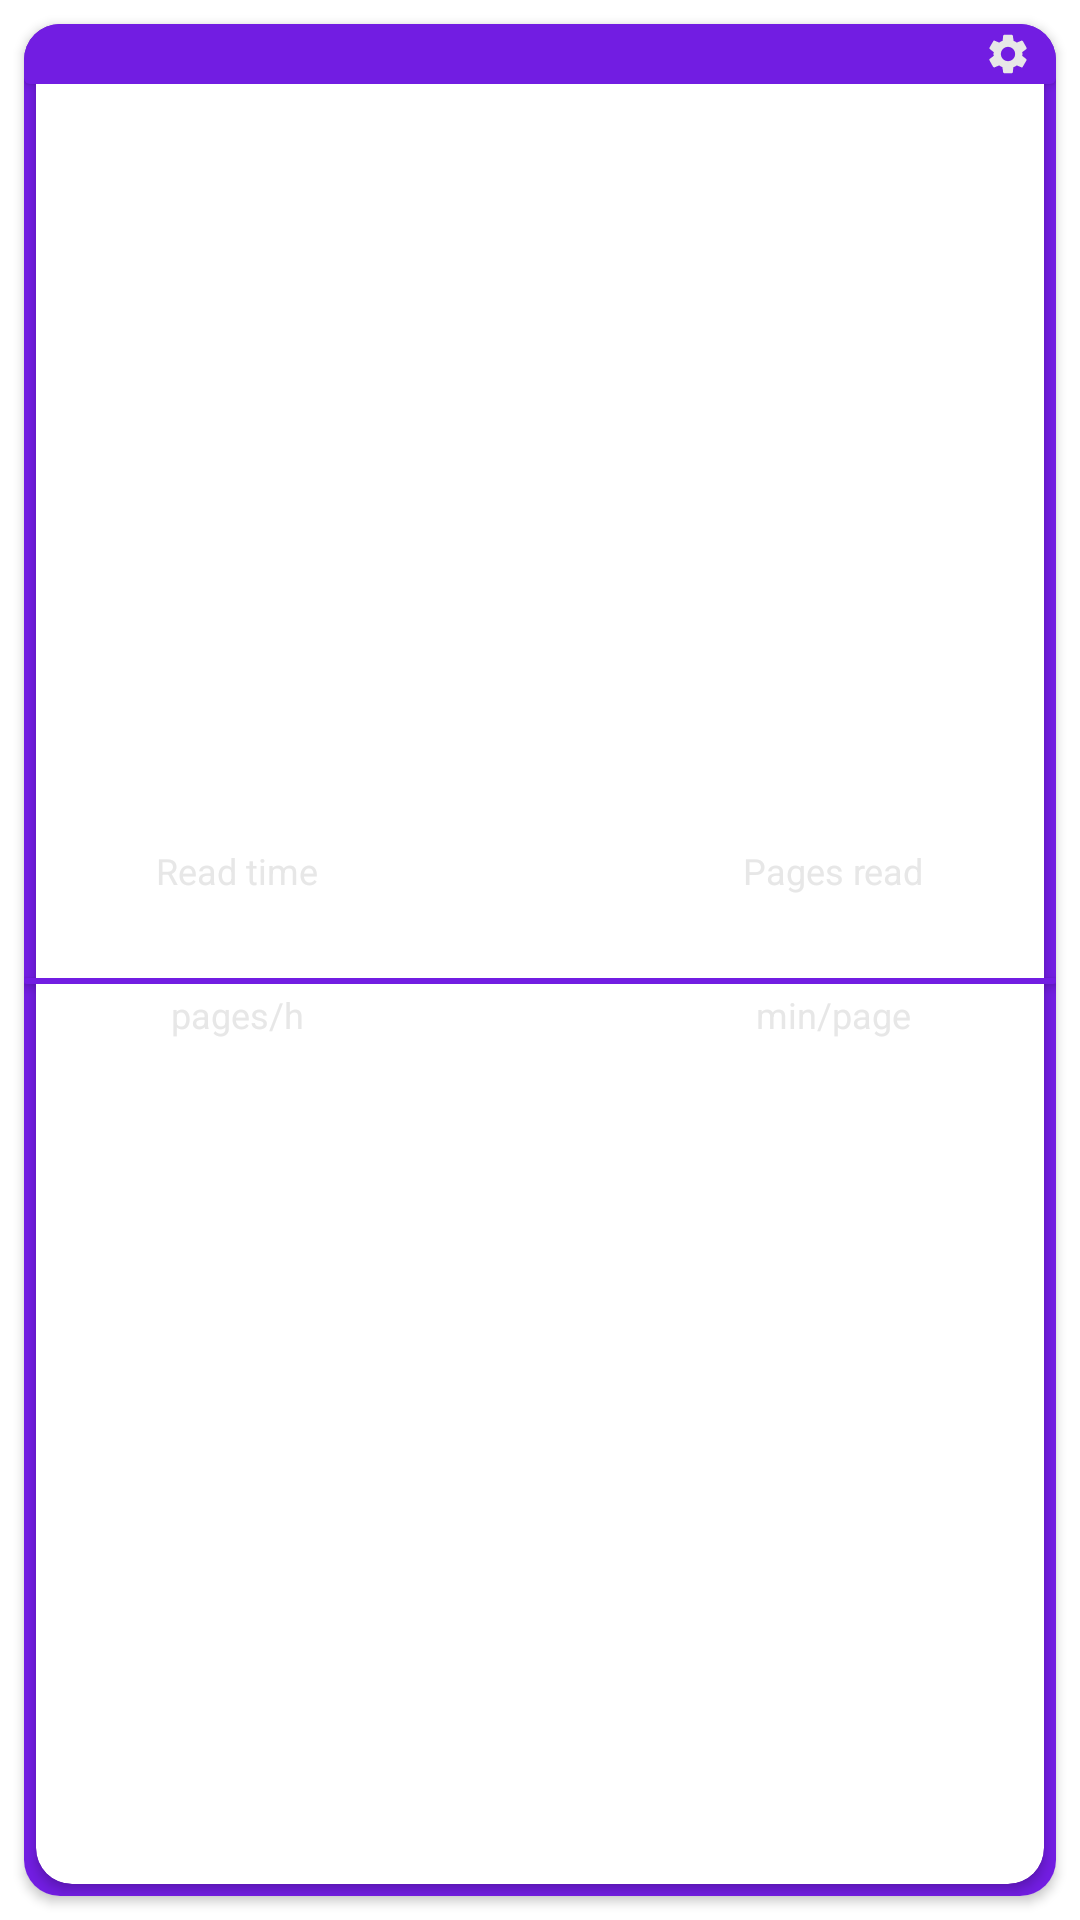

Produce the Android XML layout that renders to this screen, including the resource entries it uses.
<!-- AndroidManifest.xml: application theme Theme.BookStats -->
<!-- res/layout/session_list_item.xml -->
<?xml version="1.0" encoding="utf-8"?>
<LinearLayout xmlns:android="http://schemas.android.com/apk/res/android"
    xmlns:app="http://schemas.android.com/apk/res-auto"
    xmlns:tools="http://schemas.android.com/tools"
    android:layout_width="match_parent"
    android:layout_height="wrap_content"
    android:orientation="vertical">

    <androidx.cardview.widget.CardView
        android:layout_width="match_parent"
        android:layout_height="120dp"
        android:layout_margin="8dp"
        android:layout_weight="1"
        android:elevation="12dp"
        app:cardCornerRadius="12dp">

        <androidx.constraintlayout.widget.ConstraintLayout
            android:layout_width="match_parent"
            android:layout_height="match_parent">

            <View
                android:layout_width="match_parent"
                android:layout_height="match_parent"
                android:background="@color/dark_violet"
                app:layout_constraintLeft_toLeftOf="parent"
                app:layout_constraintTop_toTopOf="parent" />

            <androidx.cardview.widget.CardView
                android:layout_width="match_parent"
                android:layout_height="match_parent"
                android:layout_margin="4dp"
                android:background="@color/white"
                android:elevation="0dp"
                app:cardCornerRadius="12dp"
                app:layout_constraintLeft_toLeftOf="parent"
                app:layout_constraintTop_toTopOf="parent">

                <androidx.constraintlayout.widget.ConstraintLayout
                    android:layout_width="match_parent"
                    android:layout_height="match_parent">

                    <TextView
                        android:id="@+id/read_time"
                        android:layout_width="wrap_content"
                        android:layout_height="wrap_content"
                        android:layout_marginStart="40sp"
                        android:layout_marginBottom="60dp"
                        android:text="@string/read_time"
                        android:textColor="@color/whisper"
                        android:textSize="12sp"
                        app:layout_constraintBottom_toBottomOf="parent"
                        app:layout_constraintLeft_toLeftOf="parent"
                        app:layout_constraintTop_toTopOf="parent" />

                    <TextView
                        android:id="@+id/read_time_value"
                        android:layout_width="wrap_content"
                        android:layout_height="wrap_content"
                        android:layout_marginBottom="60dp"
                        android:textColor="@color/violet"
                        android:textSize="16sp"
                        app:layout_constraintBottom_toBottomOf="parent"
                        app:layout_constraintLeft_toLeftOf="@id/read_time"
                        app:layout_constraintRight_toRightOf="@id/read_time"
                        app:layout_constraintTop_toBottomOf="@id/read_time"
                        tools:text="28 min" />

                    <TextView
                        android:id="@+id/pages_read"
                        android:layout_width="wrap_content"
                        android:layout_height="wrap_content"
                        android:layout_marginEnd="40sp"
                        android:layout_marginBottom="60dp"
                        android:text="@string/pages_read"
                        android:textColor="@color/whisper"
                        android:textSize="12sp"
                        app:layout_constraintBottom_toBottomOf="parent"
                        app:layout_constraintRight_toRightOf="parent"
                        app:layout_constraintTop_toTopOf="parent" />

                    <TextView
                        android:id="@+id/pages_read_value"
                        android:layout_width="wrap_content"
                        android:layout_height="wrap_content"
                        android:layout_marginBottom="60dp"
                        android:textColor="@color/violet"
                        android:textSize="16sp"
                        app:layout_constraintBottom_toBottomOf="parent"
                        app:layout_constraintLeft_toLeftOf="@id/pages_read"
                        app:layout_constraintRight_toRightOf="@id/pages_read"
                        app:layout_constraintTop_toBottomOf="@id/pages_read"
                        tools:text="87" />

                    <TextView
                        android:id="@+id/avg_pages_hour"
                        android:layout_width="wrap_content"
                        android:layout_height="wrap_content"
                        android:layout_marginTop="36dp"
                        android:text="@string/pages_h"
                        android:textColor="@color/whisper"
                        android:textSize="12sp"
                        app:layout_constraintBottom_toBottomOf="parent"
                        app:layout_constraintLeft_toLeftOf="@id/read_time"
                        app:layout_constraintRight_toRightOf="@id/read_time"
                        app:layout_constraintTop_toTopOf="parent" />

                    <TextView
                        android:id="@+id/avg_pages_hour_value"
                        android:layout_width="wrap_content"
                        android:layout_height="wrap_content"
                        android:layout_marginBottom="4dp"
                        android:textColor="@color/violet"
                        android:textSize="16sp"
                        app:layout_constraintBottom_toBottomOf="parent"
                        app:layout_constraintLeft_toLeftOf="@id/avg_pages_hour"
                        app:layout_constraintRight_toRightOf="@id/avg_pages_hour"
                        app:layout_constraintTop_toBottomOf="@id/avg_pages_hour"
                        tools:text="46" />

                    <TextView
                        android:id="@+id/avg_min_page"
                        android:layout_width="wrap_content"
                        android:layout_height="wrap_content"
                        android:layout_marginTop="36dp"
                        android:text="@string/min_page"
                        android:textColor="@color/whisper"
                        android:textSize="12sp"
                        app:layout_constraintBottom_toBottomOf="parent"
                        app:layout_constraintLeft_toLeftOf="@id/pages_read"
                        app:layout_constraintRight_toRightOf="@id/pages_read"
                        app:layout_constraintTop_toTopOf="parent" />

                    <TextView
                        android:id="@+id/avg_min_page_value"
                        android:layout_width="wrap_content"
                        android:layout_height="wrap_content"
                        android:layout_marginBottom="4dp"
                        android:textColor="@color/violet"
                        android:textSize="16sp"
                        app:layout_constraintBottom_toBottomOf="parent"
                        app:layout_constraintLeft_toLeftOf="@id/avg_min_page"
                        app:layout_constraintRight_toRightOf="@id/avg_min_page"
                        app:layout_constraintTop_toBottomOf="@id/avg_min_page"
                        tools:text="1.24" />

                </androidx.constraintlayout.widget.ConstraintLayout>
            </androidx.cardview.widget.CardView>

            <androidx.cardview.widget.CardView
                android:id="@+id/top_bar"
                android:layout_width="match_parent"
                android:layout_height="20dp"
                android:elevation="0dp"
                app:cardBackgroundColor="@color/dark_violet"
                app:layout_constraintLeft_toLeftOf="parent"
                app:layout_constraintRight_toRightOf="parent"
                app:layout_constraintTop_toTopOf="parent">

                <TextView
                    android:id="@+id/date_text_view"
                    android:layout_width="wrap_content"
                    android:layout_height="wrap_content"
                    android:layout_gravity="start|center_vertical"
                    android:layout_marginStart="12dp"
                    android:textColor="@color/whisper"
                    android:textSize="12sp"
                    tools:text="01.01.2001" />

                <ImageView
                    android:id="@+id/settings_button"
                    android:layout_width="32dp"
                    android:layout_height="32dp"
                    android:layout_gravity="end|center_vertical"
                    android:contentDescription="@string/settings"
                    android:padding="8dp"
                    android:src="@drawable/ic_settings" />
            </androidx.cardview.widget.CardView>

            <androidx.cardview.widget.CardView
                android:id="@+id/separator"
                android:layout_width="match_parent"
                android:layout_height="2dp"
                android:layout_marginBottom="6dp"
                android:elevation="0dp"
                app:cardBackgroundColor="@color/dark_violet"
                app:layout_constraintBottom_toBottomOf="parent"
                app:layout_constraintLeft_toLeftOf="parent"
                app:layout_constraintRight_toRightOf="parent"
                app:layout_constraintTop_toBottomOf="@id/top_bar" />

        </androidx.constraintlayout.widget.ConstraintLayout>
    </androidx.cardview.widget.CardView>

</LinearLayout>
<!-- resources referenced by this layout -->
<resources>
  <color name="dark_violet">#721DE2</color>
  <color name="violet">#8436F2</color>
  <color name="whisper">#E7E7E7</color>
  <color name="white">#FFFFFFFF</color>
  <!-- drawable ic_settings (drawable) -->
  <vector xmlns:android="http://schemas.android.com/apk/res/android"
      android:width="24dp"
      android:height="24dp"
      android:tint="@color/whisper"
      android:viewportWidth="24"
      android:viewportHeight="24">
      <path
          android:fillColor="@color/whisper"
          android:pathData="M19.1,12.9a2.8,2.8 0,0 0,0.1 -0.9,2.8 2.8,0 0,0 -0.1,-0.9l2.1,-1.6a0.7,0.7 0,0 0,0.1 -0.6L19.4,5.5a0.7,0.7 0,0 0,-0.6 -0.2l-2.4,1a6.5,6.5 0,0 0,-1.6 -0.9l-0.4,-2.6a0.5,0.5 0,0 0,-0.5 -0.4H10.1a0.5,0.5 0,0 0,-0.5 0.4L9.3,5.4a5.6,5.6 0,0 0,-1.7 0.9l-2.4,-1a0.4,0.4 0,0 0,-0.5 0.2l-2,3.4c-0.1,0.2 0,0.4 0.2,0.6l2,1.6a2.8,2.8 0,0 0,-0.1 0.9,2.8 2.8,0 0,0 0.1,0.9L2.8,14.5a0.7,0.7 0,0 0,-0.1 0.6l1.9,3.4a0.7,0.7 0,0 0,0.6 0.2l2.4,-1a6.5,6.5 0,0 0,1.6 0.9l0.4,2.6a0.5,0.5 0,0 0,0.5 0.4h3.8a0.5,0.5 0,0 0,0.5 -0.4l0.3,-2.6a5.6,5.6 0,0 0,1.7 -0.9l2.4,1a0.4,0.4 0,0 0,0.5 -0.2l2,-3.4c0.1,-0.2 0,-0.4 -0.2,-0.6ZM12,15.6A3.6,3.6 0,1 1,15.6 12,3.6 3.6,0 0,1 12,15.6Z"/>
  </vector>
  <string name="min_page">min/page</string>
  <string name="pages_h">pages/h</string>
  <string name="pages_read">Pages read</string>
  <string name="read_time">Read time</string>
  <string name="settings">settings</string>
  <style name="Theme.BookStats" parent="Theme.MaterialComponents.DayNight.NoActionBar">
          
          <item name="colorPrimary">@color/purple_500</item>
          <item name="colorPrimaryVariant">@color/purple_700</item>
          <item name="colorOnPrimary">@color/white</item>
          
          <item name="colorSecondary">@color/teal_200</item>
          <item name="colorSecondaryVariant">@color/teal_700</item>
          <item name="colorOnSecondary">@color/black</item>
          
          
      </style>
  <color name="purple_500">#FF6200EE</color>
  <color name="purple_700">#FF3700B3</color>
  <color name="teal_200">#FF03DAC5</color>
  <color name="teal_700">#FF018786</color>
  <color name="black">#FF000000</color>
</resources>
